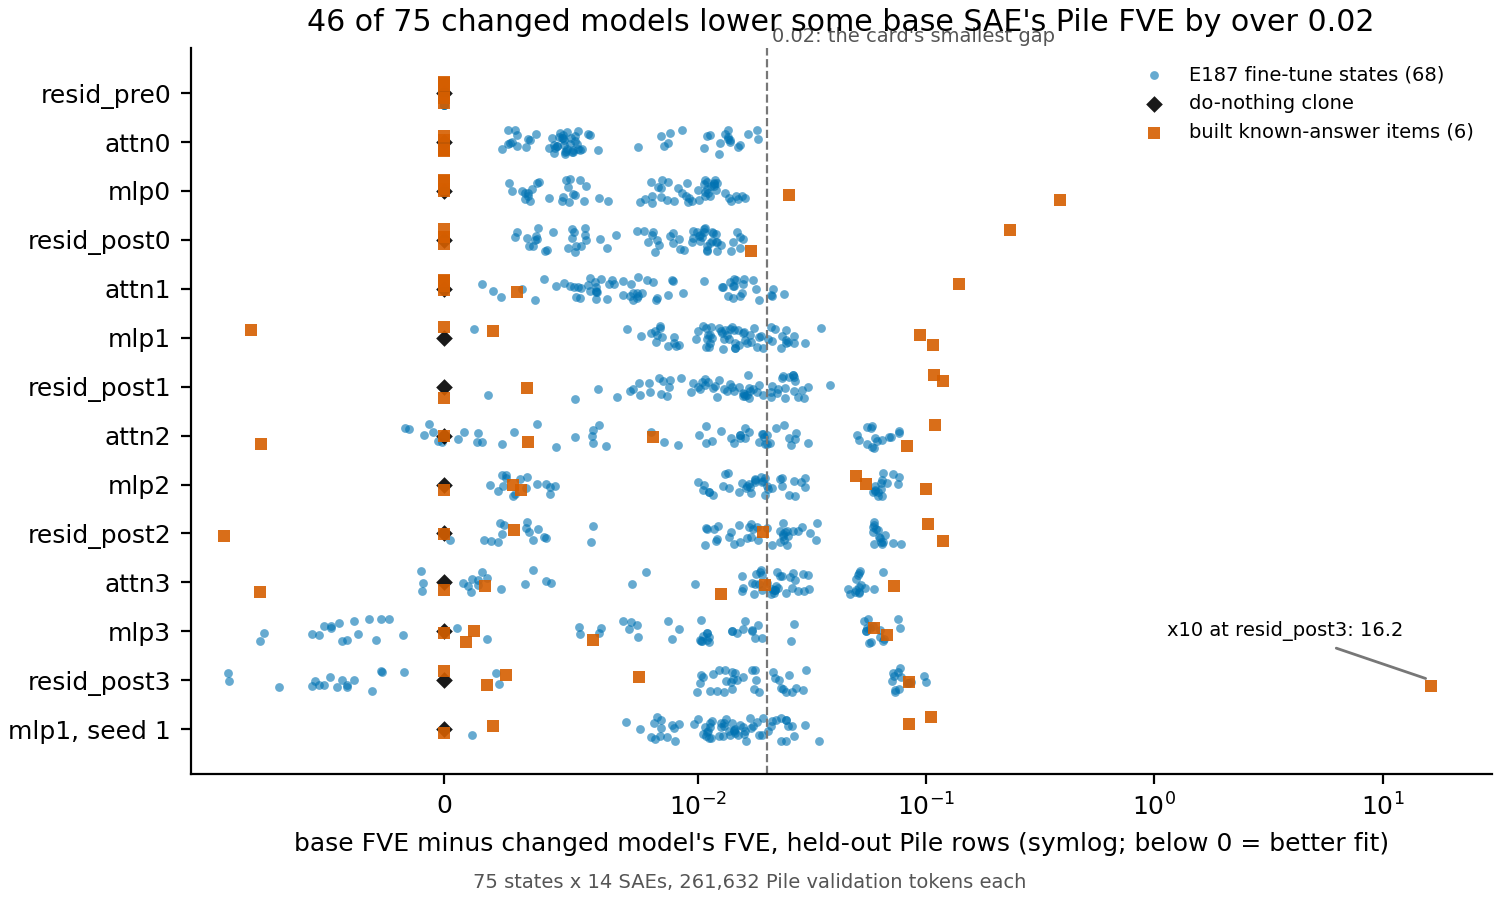

The data file committed next to this chart (first rows):
item, group, site, pile_fve_drop
c3/cipher_s0, e187, resid_pre0_s0, 0.0
c3/cipher_s0, e187, attn0_s0, 0.005176
c3/cipher_s0, e187, mlp0_s0, 0.01074
c3/cipher_s0, e187, resid_post0_s0, 0.01072
c3/cipher_s0, e187, attn1_s0, 0.01358
c3/cipher_s0, e187, mlp1_s0, 0.01936
c3/cipher_s0, e187, resid_post1_s0, 0.0225
c3/cipher_s0, e187, attn2_s0, 0.06087
c3/cipher_s0, e187, mlp2_s0, 0.0599
c3/cipher_s0, e187, resid_post2_s0, 0.05928
c3/cipher_s0, e187, attn3_s0, 0.0492
c3/cipher_s0, e187, mlp3_s0, 0.0555
c3/cipher_s0, e187, resid_post3_s0, 0.07617
c3/cipher_s0, e187, mlp1_s1, 0.01933
c3/cipher_s1, e187, resid_pre0_s0, 0.0
c3/cipher_s1, e187, attn0_s0, 0.005686
c3/cipher_s1, e187, mlp0_s0, 0.01015
c3/cipher_s1, e187, resid_post0_s0, 0.01026
c3/cipher_s1, e187, attn1_s0, 0.01572
c3/cipher_s1, e187, mlp1_s0, 0.02325
c3/cipher_s1, e187, resid_post1_s0, 0.0261
c3/cipher_s1, e187, attn2_s0, 0.05771
c3/cipher_s1, e187, mlp2_s0, 0.0634
c3/cipher_s1, e187, resid_post2_s0, 0.06209
c3/cipher_s1, e187, attn3_s0, 0.05176
c3/cipher_s1, e187, mlp3_s0, 0.05661
c3/cipher_s1, e187, resid_post3_s0, 0.07318
c3/cipher_s1, e187, mlp1_s1, 0.02318
c3/cipher_s2, e187, resid_pre0_s0, 0.0
c3/cipher_s2, e187, attn0_s0, 0.004436
c3/cipher_s2, e187, mlp0_s0, 0.01075
c3/cipher_s2, e187, resid_post0_s0, 0.01043
c3/cipher_s2, e187, attn1_s0, 0.01475
c3/cipher_s2, e187, mlp1_s0, 0.02943
c3/cipher_s2, e187, resid_post1_s0, 0.03037
c3/cipher_s2, e187, attn2_s0, 0.07571
c3/cipher_s2, e187, mlp2_s0, 0.07538
c3/cipher_s2, e187, resid_post2_s0, 0.07127
c3/cipher_s2, e187, attn3_s0, 0.05074
c3/cipher_s2, e187, mlp3_s0, 0.07707
c3/cipher_s2, e187, resid_post3_s0, 0.1001
c3/cipher_s2, e187, mlp1_s1, 0.02944
c3/cipher_s3, e187, resid_pre0_s0, 0.0
c3/cipher_s3, e187, attn0_s0, 0.004641
c3/cipher_s3, e187, mlp0_s0, 0.009232
c3/cipher_s3, e187, resid_post0_s0, 0.009313
c3/cipher_s3, e187, attn1_s0, 0.01386
c3/cipher_s3, e187, mlp1_s0, 0.02119
c3/cipher_s3, e187, resid_post1_s0, 0.02359
c3/cipher_s3, e187, attn2_s0, 0.05531
c3/cipher_s3, e187, mlp2_s0, 0.05861
c3/cipher_s3, e187, resid_post2_s0, 0.0583
c3/cipher_s3, e187, attn3_s0, 0.049
c3/cipher_s3, e187, mlp3_s0, 0.05335
c3/cipher_s3, e187, resid_post3_s0, 0.07196
c3/cipher_s3, e187, mlp1_s1, 0.0212
c3/cipher_s4, e187, resid_pre0_s0, 0.0
c3/cipher_s4, e187, attn0_s0, 0.004827
c3/cipher_s4, e187, mlp0_s0, 0.01067
c3/cipher_s4, e187, resid_post0_s0, 0.01062
... 990 more rows
